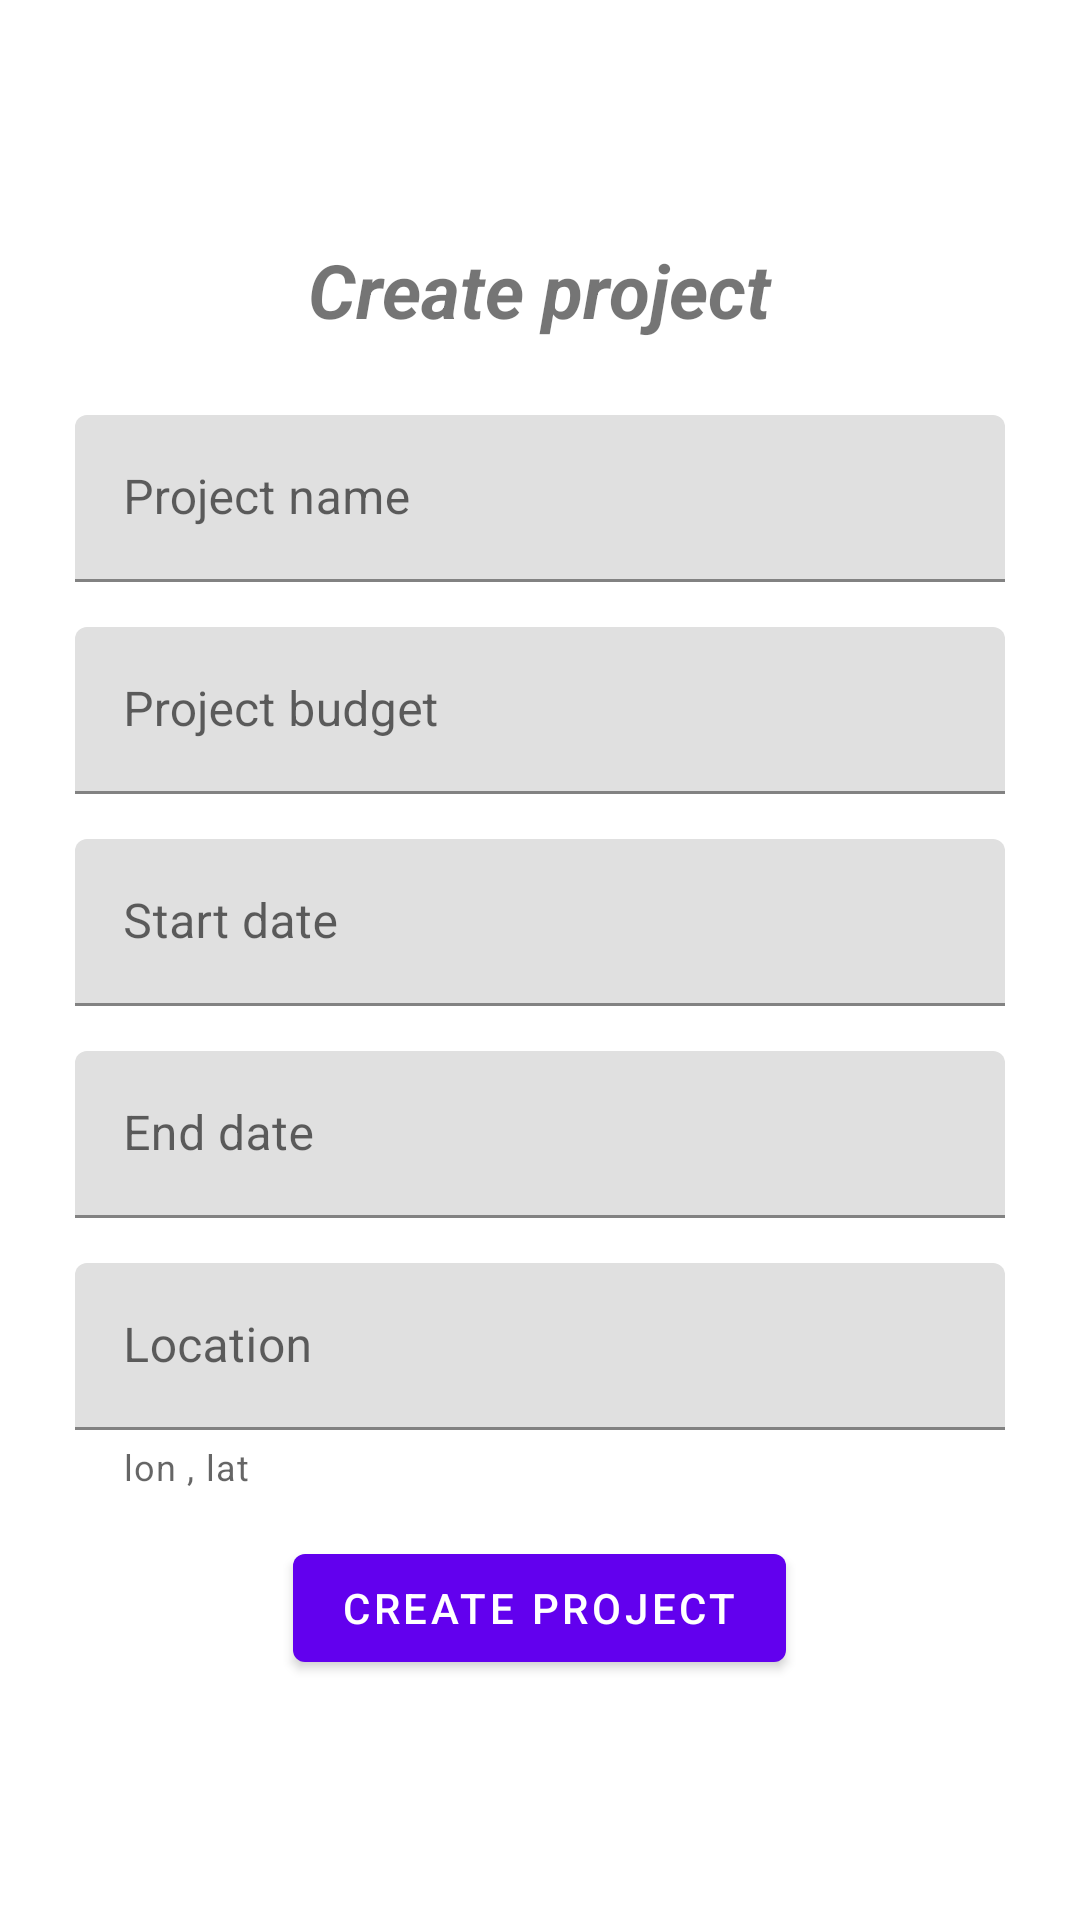

This screen was rendered from an Android layout file. Write that file and the resources it references.
<!-- AndroidManifest.xml: application theme Theme.DigitalTwin -->
<!-- res/layout/create_project.xml -->
<?xml version="1.0" encoding="utf-8"?>
<LinearLayout xmlns:android="http://schemas.android.com/apk/res/android"
    android:layout_width="match_parent"
    android:layout_height="match_parent"
    xmlns:app="http://schemas.android.com/apk/res-auto"
    android:orientation="vertical"
    android:gravity="center">

    <TextView
        android:layout_width="wrap_content"
        android:layout_height="wrap_content"
        android:text="Create project"
        android:textSize="25sp"
        android:layout_marginBottom="25dp"
        android:textStyle="italic|bold"
        />

    <com.google.android.material.textfield.TextInputLayout
        android:id="@+id/Project_ET_name"
        android:layout_width="match_parent"
        android:layout_height="wrap_content"
        android:layout_centerHorizontal="true"
        android:layout_centerVertical="true"
        android:layout_marginEnd="25dp"
        android:layout_marginStart="25dp"
        android:layout_marginBottom="15sp"
        >

        <com.google.android.material.textfield.TextInputEditText
            android:id="@+id/Project_LBL_name"
            android:layout_width="match_parent"
            android:layout_height="wrap_content"
            android:hint="Project name"
            android:inputType="text"
            android:maxLines="1"
            android:maxLength="35"
            />

    </com.google.android.material.textfield.TextInputLayout>

    <com.google.android.material.textfield.TextInputLayout
        android:id="@+id/Project_ET_budget"
        android:layout_width="match_parent"
        android:layout_height="wrap_content"
        android:layout_centerHorizontal="true"
        android:layout_centerVertical="true"
        android:layout_marginEnd="25dp"
        android:layout_marginStart="25dp"
        android:layout_marginBottom="15sp"
        >

        <com.google.android.material.textfield.TextInputEditText
            android:id="@+id/Project_LBL_budget"
            android:layout_width="match_parent"
            android:layout_height="wrap_content"
            android:hint="Project budget"
            android:inputType="numberDecimal"
            android:maxLines="1"
            android:maxLength="35"
            />

    </com.google.android.material.textfield.TextInputLayout>

    <com.google.android.material.textfield.TextInputLayout
        android:id="@+id/Project_ET_startDate"
        android:layout_width="match_parent"
        android:layout_height="wrap_content"
        android:layout_marginEnd="25dp"
        android:layout_marginStart="25dp"
        android:layout_marginBottom="15sp"
        >

        <com.google.android.material.textfield.TextInputEditText
            android:id="@+id/Project_LBL_startDate"
            android:layout_width="match_parent"
            android:layout_height="wrap_content"
            android:hint="Start date"
            android:inputType="date"
            android:maxLines="1"
            android:maxLength="35"

            />

    </com.google.android.material.textfield.TextInputLayout>


    <com.google.android.material.textfield.TextInputLayout
        android:id="@+id/Project_ET_endDate"
        android:layout_width="match_parent"
        android:layout_height="wrap_content"
        android:layout_marginEnd="25dp"
        android:layout_marginStart="25dp"
        android:layout_marginBottom="15sp"
        >

        <com.google.android.material.textfield.TextInputEditText
            android:id="@+id/Project_LBL_endDate"
            android:layout_width="match_parent"
            android:layout_height="wrap_content"
            android:hint="End date"
            android:inputType="date"
            android:maxLines="1"
            android:maxLength="35"

            />

    </com.google.android.material.textfield.TextInputLayout>


    <com.google.android.material.textfield.TextInputLayout
        android:id="@+id/Project_ET_location"
        android:layout_width="match_parent"
        android:layout_height="wrap_content"
        android:layout_marginEnd="25dp"
        android:layout_marginStart="25dp"
        android:layout_marginBottom="15sp"
        app:helperText="lon , lat "
        >

        <com.google.android.material.textfield.TextInputEditText
            android:id="@+id/Project_LBL_location"
            android:layout_width="match_parent"
            android:layout_height="wrap_content"
            android:hint="Location"
            android:inputType="text"
            android:maxLines="1"
            android:maxLength="35"

            />

    </com.google.android.material.textfield.TextInputLayout>

    <com.google.android.material.button.MaterialButton
        android:id="@+id/Project_BTN_register"
        android:layout_width="wrap_content"
        android:layout_height="wrap_content"
        android:text="Create Project"
        />








</LinearLayout>
<!-- resources referenced by this layout -->
<resources>
  <style name="Theme.DigitalTwin" parent="Theme.MaterialComponents.DayNight.DarkActionBar">
          
          <item name="colorPrimary">@color/purple_500</item>
          <item name="colorPrimaryVariant">@color/purple_700</item>
          <item name="colorOnPrimary">@color/white</item>
          
          <item name="colorSecondary">@color/teal_200</item>
          <item name="colorSecondaryVariant">@color/teal_700</item>
          <item name="colorOnSecondary">@color/black</item>
          
          <item name="android:statusBarColor" tools:targetApi="l">?attr/colorPrimaryVariant</item>
          
      </style>
  <!-- not gathered from this repository: default colours our renderer supplied (Android Studio template values) -->
  <color name="purple_500">#FF6200EE</color>
  <color name="purple_700">#FF3700B3</color>
  <color name="teal_200">#FF03DAC5</color>
  <color name="teal_700">#FF018786</color>
  <color name="black">#FF000000</color>
  <color name="white">#FFFFFFFF</color>
</resources>
